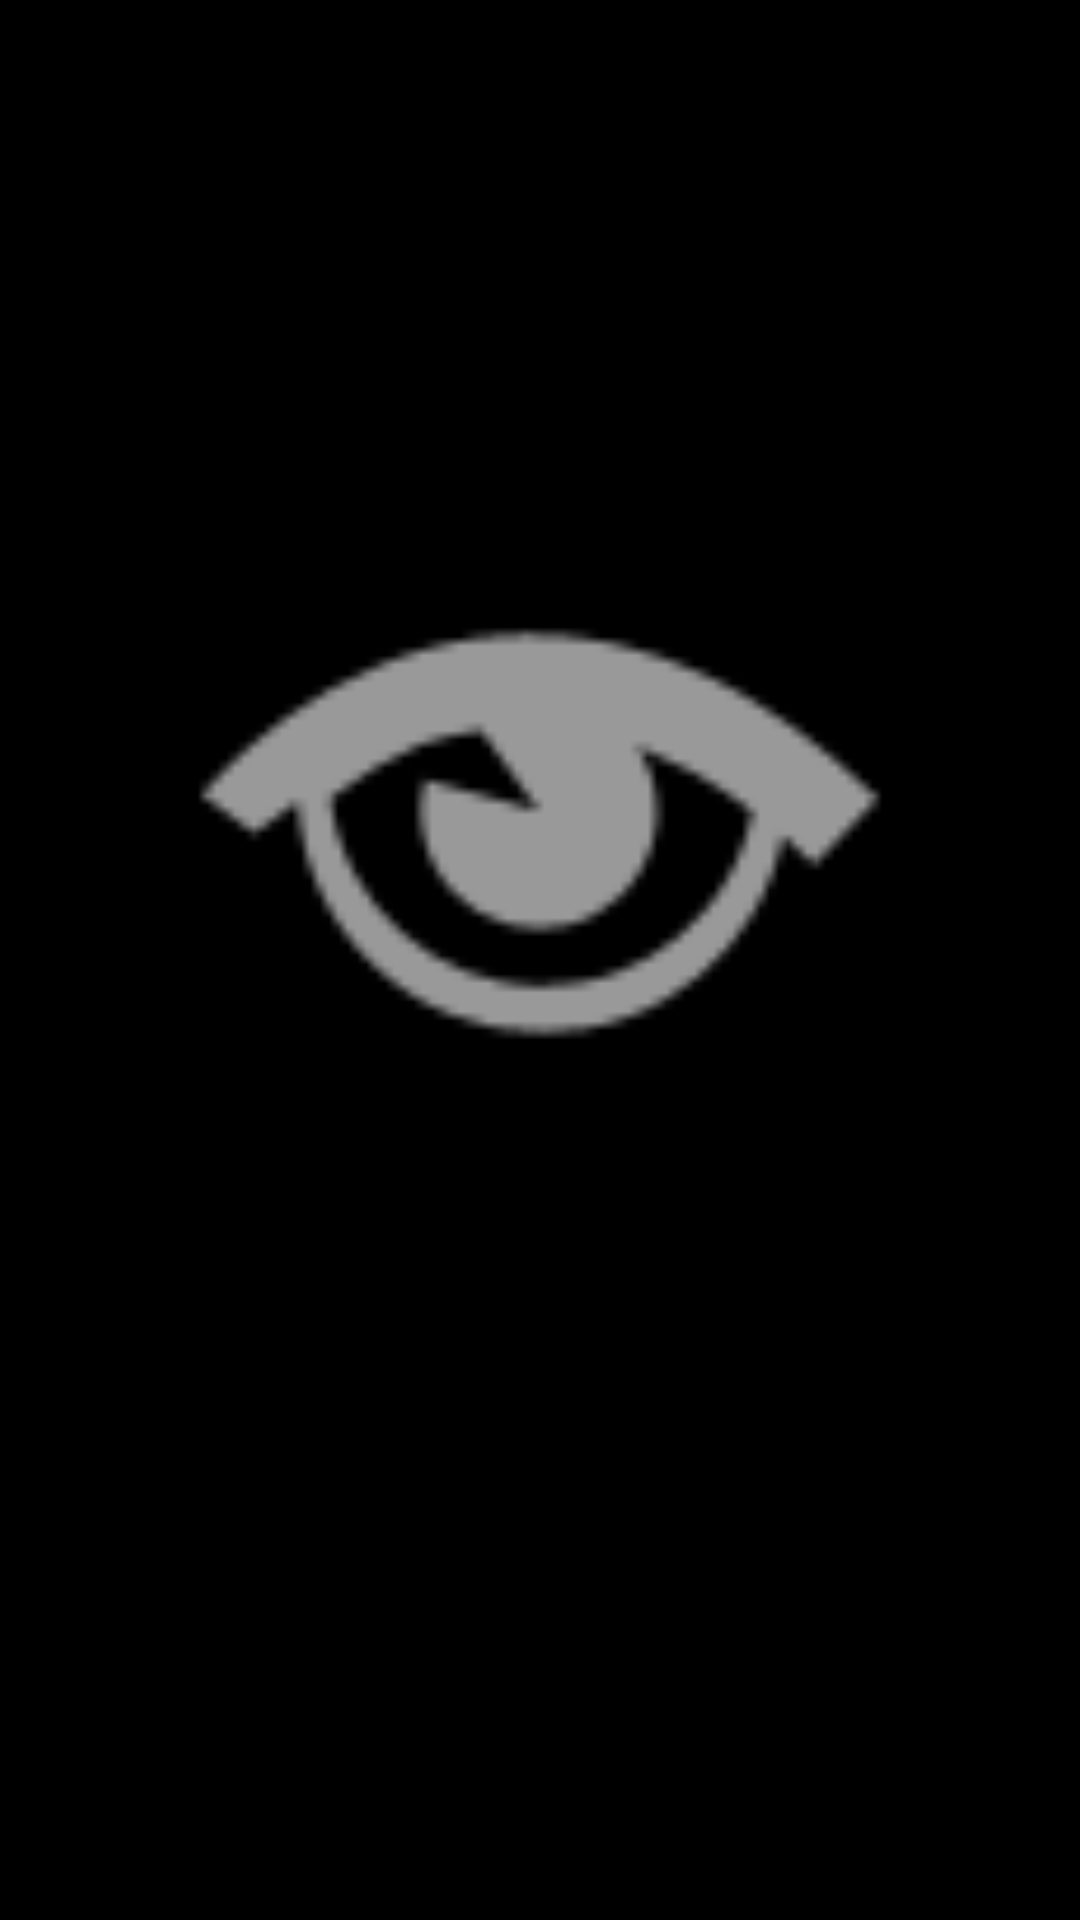

This screen was rendered from an Android layout file. Write that file and the resources it references.
<!-- AndroidManifest.xml: application theme AppTheme -->
<!-- res/layout/activity_splash.xml -->
<?xml version="1.0" encoding="utf-8"?>
<LinearLayout xmlns:app="http://schemas.android.com/apk/res-auto"
    xmlns:tools="http://schemas.android.com/tools"
    android:layout_width="match_parent"
    android:layout_height="match_parent"
    android:orientation="vertical"
    android:background="@android:color/black"
    xmlns:android="http://schemas.android.com/apk/res/android">


    <ImageView
        android:id="@+id/imageView"
        android:layout_width="300dp"
        android:layout_height="300dp"
        android:layout_gravity="center"
        android:layout_marginTop="120dp"
        android:fadingEdge="horizontal|vertical"
        android:foregroundGravity="center"
        app:srcCompat="@android:drawable/ic_menu_view" />












</LinearLayout>
<!-- resources referenced by this layout -->
<resources>
  <style name="AppTheme" parent="Theme.AppCompat.Light.DarkActionBar">
                                             
          <item name="colorPrimary">#000000</item>
          <item name="colorPrimaryDark">#000000</item>
          <item name="colorAccent">@color/colorAccent</item>
      </style>
  <!-- not gathered from this repository: default colours our renderer supplied (Android Studio template values) -->
  <color name="colorAccent">#FF03DAC5</color>
</resources>
